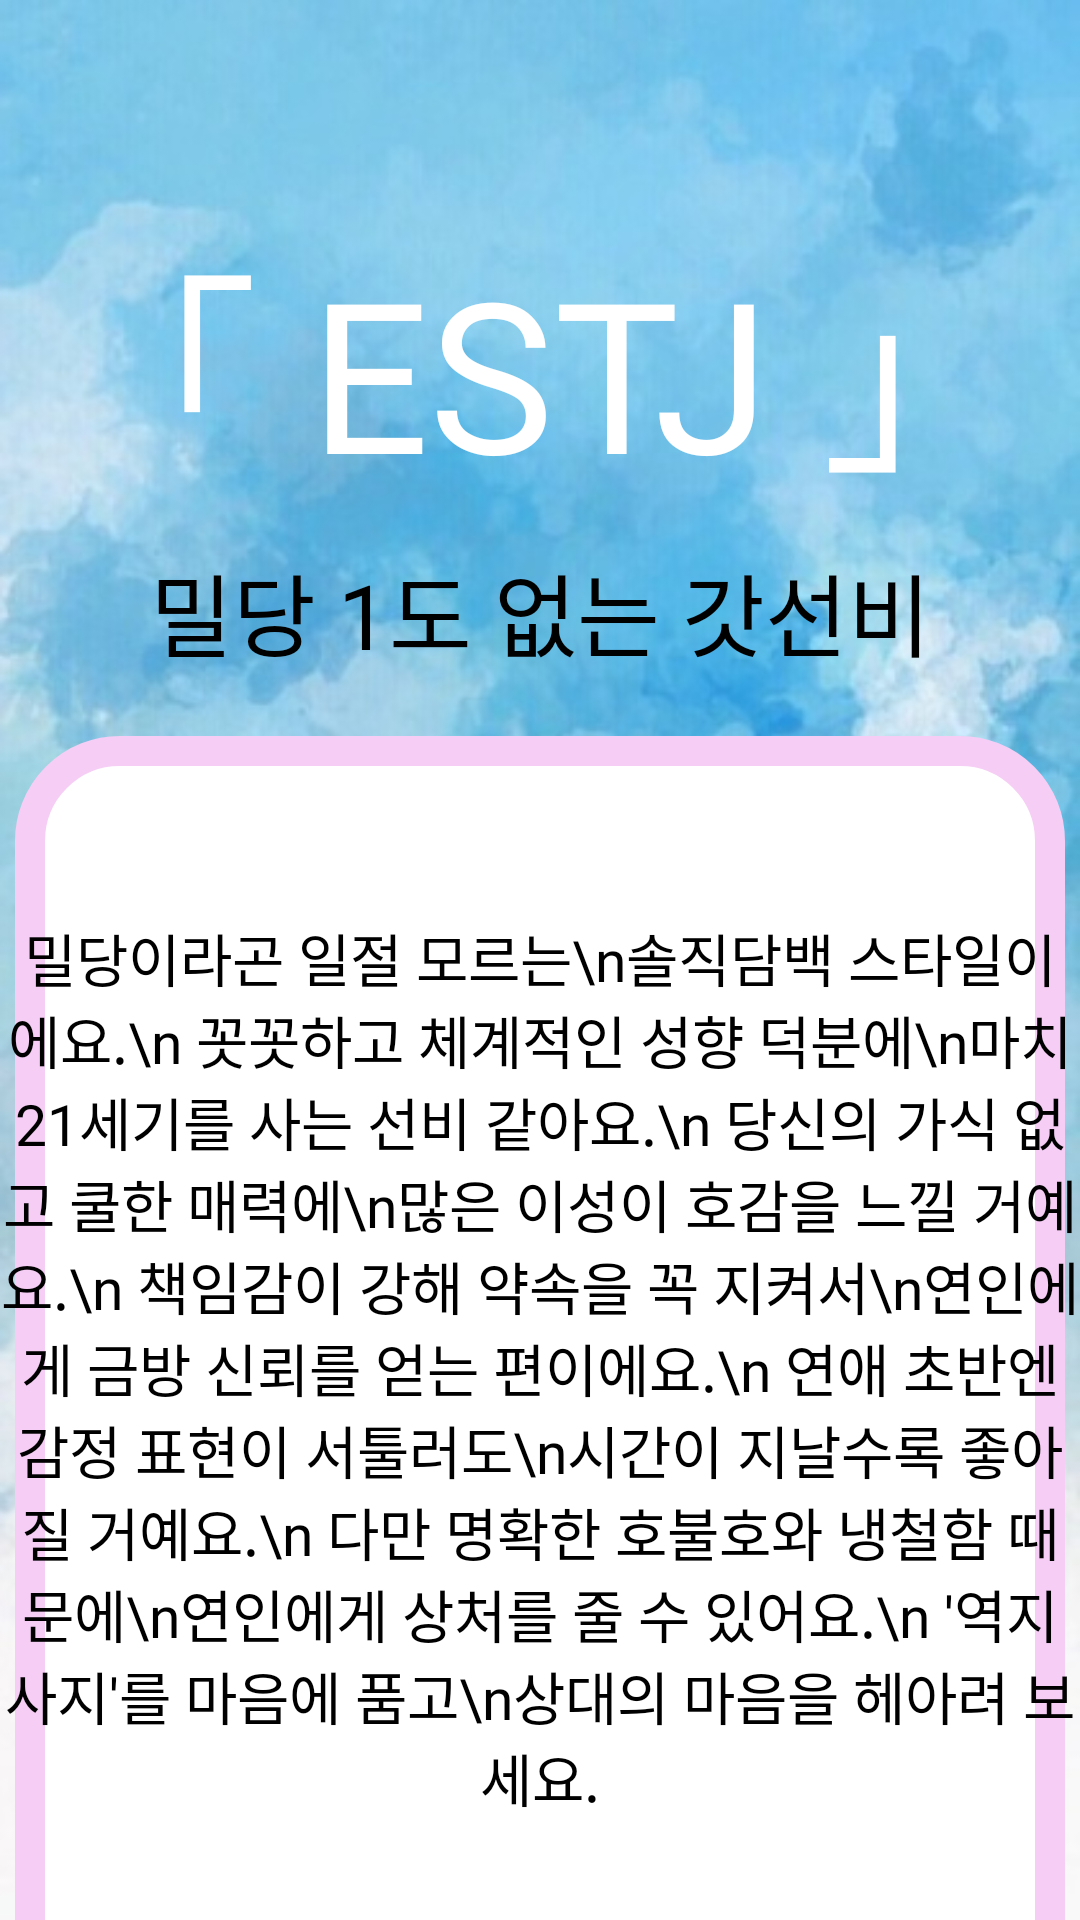

Android layout source for this screen:
<!-- AndroidManifest.xml: application theme AppTheme -->
<!-- res/layout/fragment_estj_result.xml -->
<?xml version="1.0" encoding="utf-8"?>
<androidx.constraintlayout.widget.ConstraintLayout xmlns:android="http://schemas.android.com/apk/res/android"
    xmlns:tools="http://schemas.android.com/tools"
    android:layout_width="match_parent"
    android:layout_height="match_parent"
    xmlns:app="http://schemas.android.com/apk/res-auto"
    android:background="@drawable/estj"
    tools:context=".Fragments.Result.EstjResult">


    <TextView
        android:id="@+id/estj_tv1"
        android:layout_width="wrap_content"
        android:layout_height="wrap_content"
        android:layout_marginTop="70dp"
        android:fontFamily="@font/mapo_golden_pier"
        android:text="「 ESTJ 」"
        android:textAlignment="center"
        android:textColor="@color/white"
        android:textSize="70sp"
        app:layout_constraintEnd_toEndOf="parent"
        app:layout_constraintHorizontal_bias="0.5"
        app:layout_constraintStart_toStartOf="parent"
        app:layout_constraintTop_toTopOf="parent" />

    <TextView
        android:id="@+id/estj_tv2"
        android:layout_width="wrap_content"
        android:layout_height="wrap_content"
        android:layout_marginTop="10dp"
        android:fontFamily="@font/mapo_golden_pier"
        android:text="밀당 1도 없는 갓선비"
        android:textAlignment="center"
        android:textColor="@color/black"
        android:textSize="30sp"
        app:layout_constraintEnd_toEndOf="parent"
        app:layout_constraintHorizontal_bias="0.5"
        app:layout_constraintStart_toStartOf="parent"
        app:layout_constraintTop_toBottomOf="@+id/estj_tv1" />


    <ImageView
        android:id="@+id/estj_iv"
        android:layout_width="350dp"
        android:layout_height="450dp"
        android:layout_marginTop="20dp"
        android:src="@drawable/edge"
        app:layout_constraintEnd_toEndOf="parent"
        app:layout_constraintHorizontal_bias="0.5"
        app:layout_constraintStart_toStartOf="parent"
        app:layout_constraintTop_toBottomOf="@+id/estj_tv2" />

    <TextView
        android:layout_width="wrap_content"
        android:layout_height="wrap_content"
        android:fontFamily="@font/mapo_golden_pier"
        android:textColor="@color/black"
        android:text="밀당이라곤 일절 모르는\n솔직담백 스타일이에요.\n
꼿꼿하고 체계적인 성향 덕분에\n마치 21세기를 사는 선비 같아요.\n
당신의 가식 없고 쿨한 매력에\n많은 이성이 호감을 느낄 거예요.\n
책임감이 강해 약속을 꼭 지켜서\n연인에게 금방 신뢰를 얻는 편이에요.\n
연애 초반엔 감정 표현이 서툴러도\n시간이 지날수록 좋아질 거예요.\n
다만 명확한 호불호와 냉철함 때문에\n연인에게 상처를 줄 수 있어요.\n
'역지사지'를 마음에 품고\n상대의 마음을 헤아려 보세요."
        android:textAlignment="center"
        android:textSize="19dp"
        android:layout_marginTop="80dp"
        app:layout_constraintTop_toBottomOf="@+id/estj_tv2"
        app:layout_constraintEnd_toEndOf="parent"
        app:layout_constraintHorizontal_bias="0.5"
        app:layout_constraintStart_toStartOf="parent"
        />


</androidx.constraintlayout.widget.ConstraintLayout>
<!-- resources referenced by this layout -->
<resources>
  <!-- drawable edge (drawable) -->
  <?xml version="1.0" encoding="utf-8"?>
  <shape xmlns:android="http://schemas.android.com/apk/res/android">
      <solid android:color="#ffffff"/>
      <stroke android:width="10dp" android:color="#F6CEF5" />
      <padding android:left="1dp" android:top="1dp" android:right="1dp" android:bottom="1dp" />
      <corners android:radius="30dp" />
  </shape>
  <!-- drawable estj: jpg bitmap (drawable, 59236 bytes) -->
  <style name="AppTheme" parent="Theme.MaterialComponents.DayNight.NoActionBar">
          <item name="android:windowFullscreen">true</item>
          
          <item name="colorPrimary">@color/purple_500</item>
          <item name="colorPrimaryVariant">@color/purple_700</item>
          <item name="colorOnPrimary">@color/white</item>
          
          <item name="colorSecondary">@color/teal_200</item>
          <item name="colorSecondaryVariant">@color/teal_700</item>
          <item name="colorOnSecondary">@color/black</item>
          
          <item name="android:statusBarColor" tools:targetApi="l">?attr/colorPrimaryVariant</item>
          
      </style>
  <!-- not gathered from this repository: default colours our renderer supplied (Android Studio template values) -->
  <color name="purple_500">#FF6200EE</color>
  <color name="purple_700">#FF3700B3</color>
  <color name="teal_200">#FF03DAC5</color>
  <color name="teal_700">#FF018786</color>
  <color name="black">#FF000000</color>
  <color name="white">#FFFFFFFF</color>
</resources>
